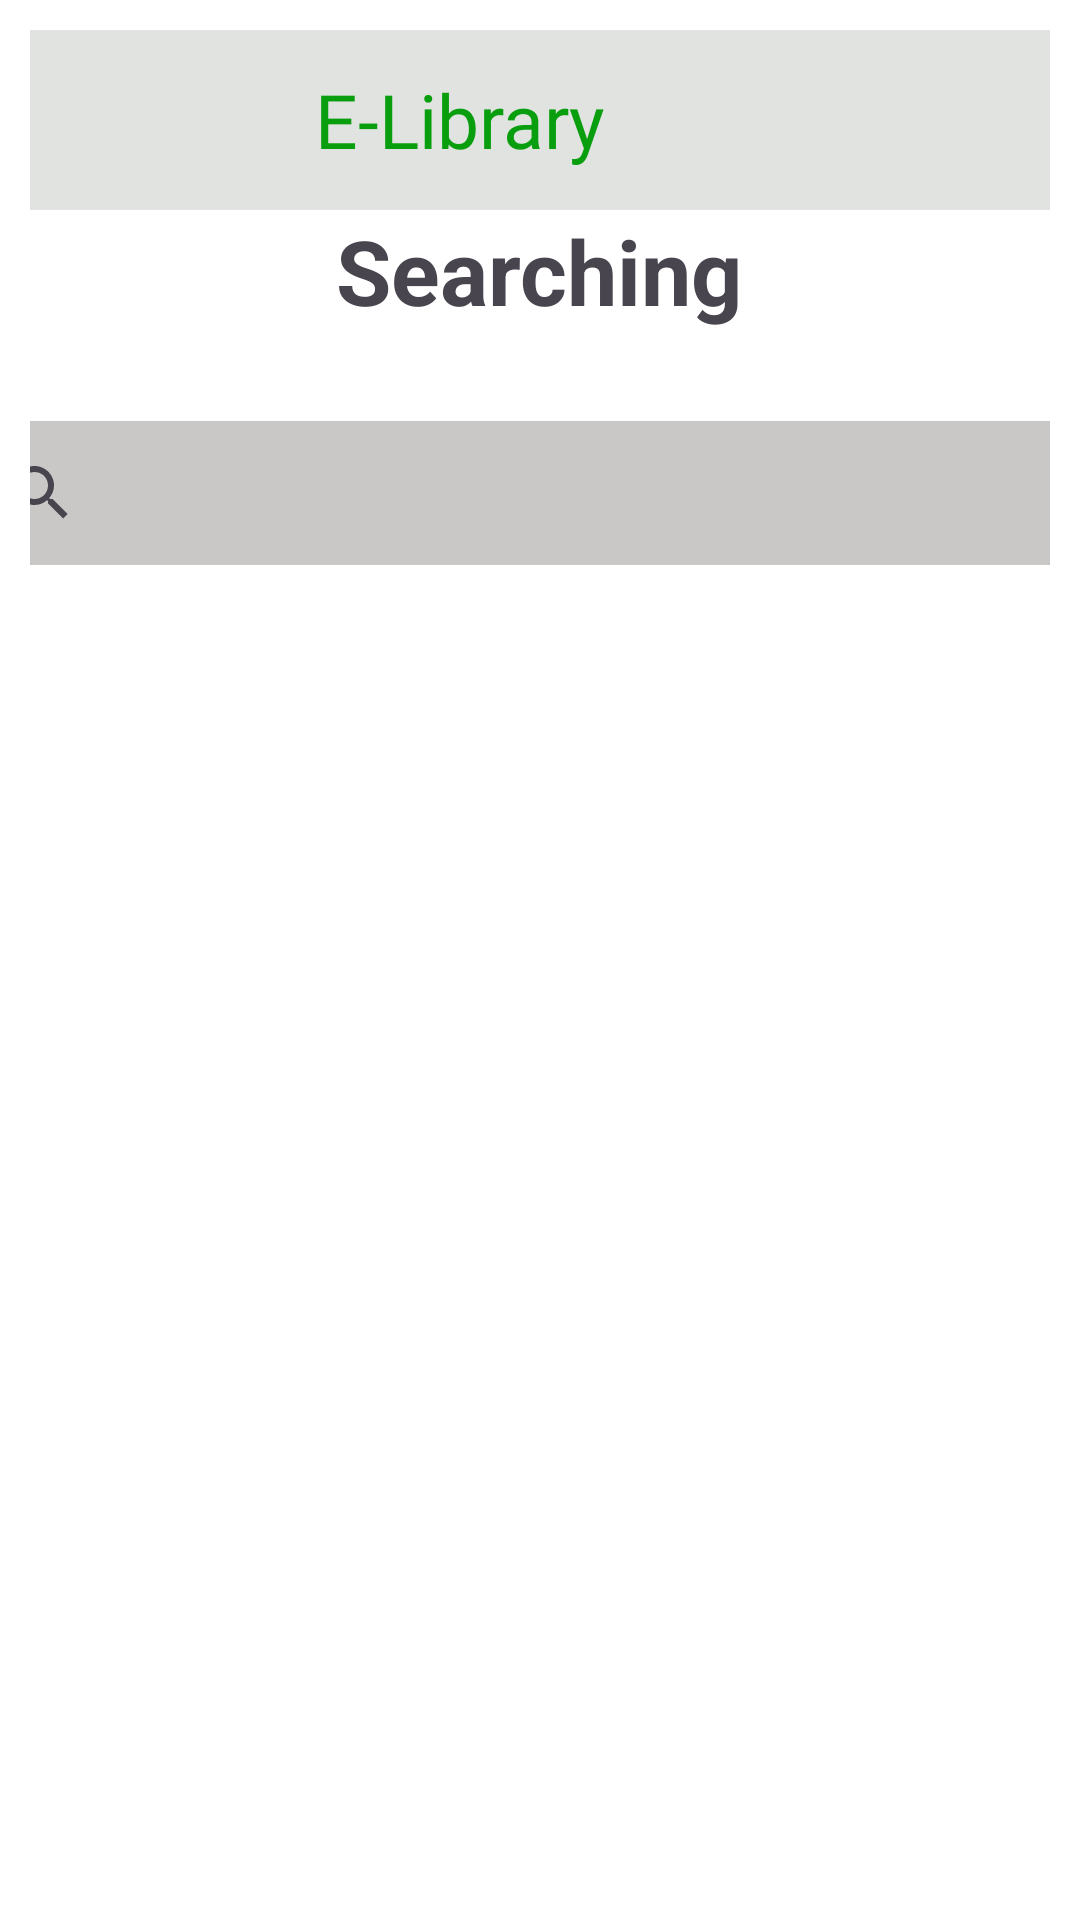

Here is an Android app screen rendered from its layout file. Give the layout XML and the strings, colors and styles it references.
<!-- AndroidManifest.xml: application theme Theme.FirstITE -->
<!-- res/layout/fragment_search.xml -->
<?xml version="1.0" encoding="utf-8"?>
<FrameLayout xmlns:android="http://schemas.android.com/apk/res/android"
    xmlns:tools="http://schemas.android.com/tools"
    android:layout_width="match_parent"
    android:layout_height="match_parent"
    tools:context=".logOut_screen.LogoutFragment"
    android:orientation="vertical">

    <FrameLayout
        android:layout_width="match_parent"
        android:layout_height="match_parent"
        tools:context=".author_screen.AuthorFragment"
        android:padding="@dimen/_10dp">

        
        <include
            android:id="@+id/includeToolbar"
            layout="@layout/toolbar"
            android:layout_width="match_parent"
            android:layout_height="wrap_content" />

        <LinearLayout
            android:layout_marginTop="@dimen/_60dp"
            android:layout_width="match_parent"
            android:layout_height="wrap_content"
            android:orientation="vertical"
            android:gravity="center_horizontal">

            <TextView
                android:layout_width="wrap_content"
                android:layout_height="wrap_content"
                android:text="@string/searching"
                android:textSize="@dimen/_30sp"
                android:textStyle="bold"
                android:layout_marginBottom="@dimen/_30dp"/>

            <androidx.appcompat.widget.SearchView
                android:id="@+id/search_view"
                android:layout_width="@dimen/_380dp"
                android:layout_height="wrap_content"
                android:queryHint="@string/search"
                android:iconifiedByDefault="false"
                android:background="@drawable/rounded_searchview_bg"/>

            <androidx.recyclerview.widget.RecyclerView
                android:id="@+id/recycleViewSearch"
                android:layout_marginTop="@dimen/_30dp"
                android:layout_width="match_parent"
                android:layout_height="match_parent"/>
        </LinearLayout>

    </FrameLayout>

</FrameLayout>
<!-- res/layout/toolbar.xml (included above) -->
<?xml version="1.0" encoding="utf-8"?>
<RelativeLayout xmlns:android="http://schemas.android.com/apk/res/android"
    android:layout_width="match_parent"
    android:layout_height="wrap_content">

    <LinearLayout
        android:gravity="center_vertical"
        android:orientation="horizontal"
        android:id="@+id/parentAppBar"
        android:layout_width="match_parent"
        android:background="@color/e1e3e1"
        android:layout_height="@dimen/_60dp">

        <ImageView
            android:layout_width="@dimen/_70dp"
            android:layout_height="@dimen/_90dp"
            android:id="@+id/imgLogoELibrary"
            android:layout_margin="@dimen/_10dp"
            android:src="@mipmap/logo"/>

        <TextView
            android:id="@+id/txtlogo"
            android:layout_width="wrap_content"
            android:layout_height="wrap_content"
            android:layout_marginLeft="@dimen/_5dp"
            android:layout_toRightOf="@+id/imgLogoELibrary"
            android:textSize="@dimen/_25sp"
            android:textColor="@color/_099e0e"
            android:fontFamily="@font/robotbold"
            android:text="@string/e_library"/>

    </LinearLayout>

</RelativeLayout>
<!-- resources referenced by this layout -->
<resources>
  <color name="_099e0e">#099e0e</color>
  <color name="e1e3e1">#e1e3e1</color>
  <dimen name="_10dp">10dp</dimen>
  <dimen name="_25sp">25sp</dimen>
  <dimen name="_30dp">30dp</dimen>
  <dimen name="_30sp">30sp</dimen>
  <dimen name="_380dp">380dp</dimen>
  <dimen name="_5dp">5dp</dimen>
  <dimen name="_60dp">60dp</dimen>
  <dimen name="_70dp">70dp</dimen>
  <dimen name="_90dp">90dp</dimen>
  <!-- drawable rounded_searchview_bg (drawable) -->
  <?xml version="1.0" encoding="utf-8"?>
  <shape xmlns:android="http://schemas.android.com/apk/res/android"
      android:shape="rectangle">
      <solid android:color="#c9c8c7" />
      <corners android:radius="20dp" /> 
  </shape>
  <string name="e_library">E-Library</string>
  <string name="search">Search...</string>
  <string name="searching">Searching</string>
  <style name="Theme.FirstITE" parent="Base.Theme.FirstITE">
          <item name="android:windowBackground">@android:color/white</item>
      </style>
  <style name="Base.Theme.FirstITE" parent="Theme.Material3.DayNight.NoActionBar">
          
          
          <item name="toolbarStyle">@layout/toolbar</item>
  
      </style>
</resources>
